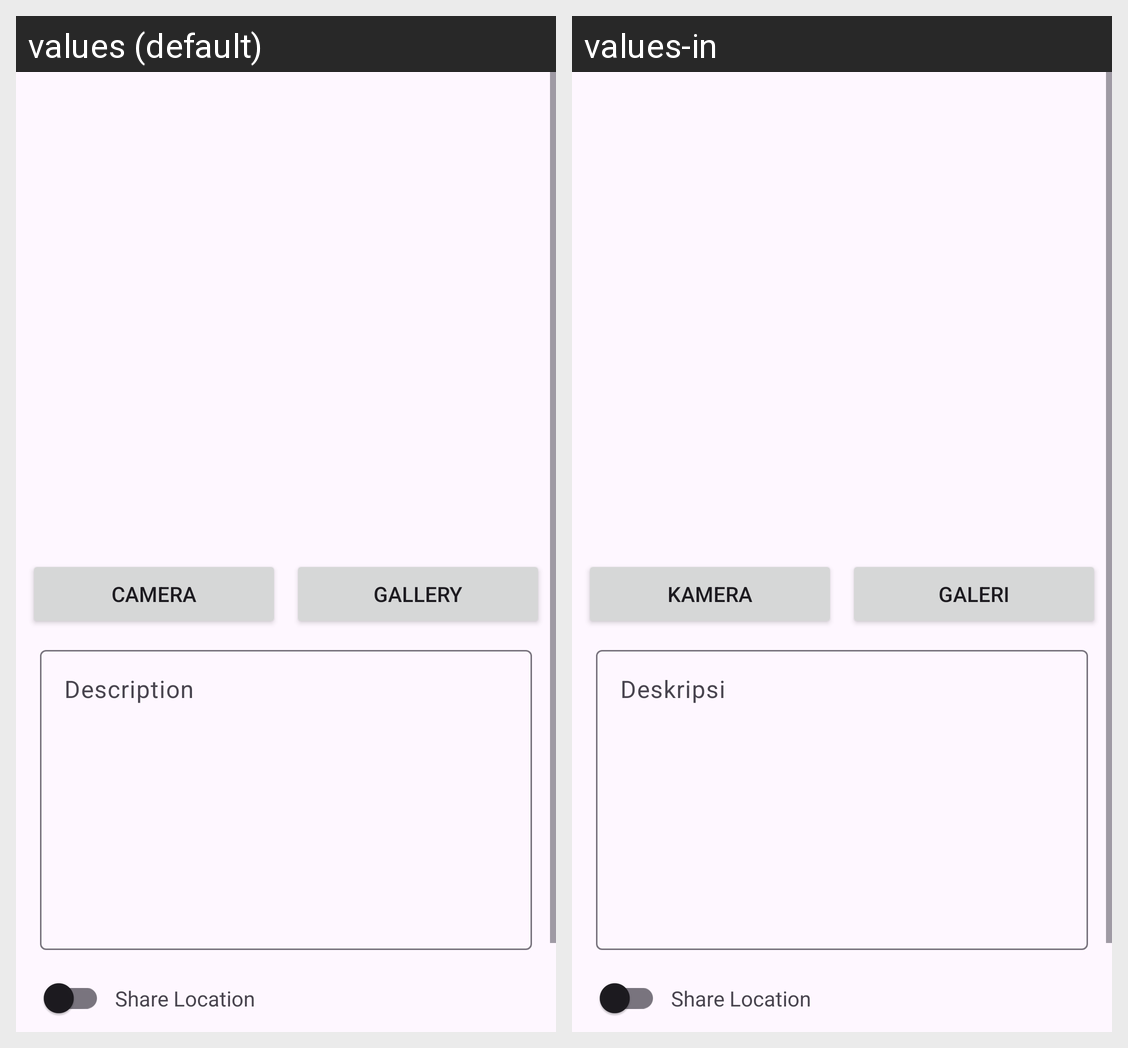

Strings drawn on this Android screen and how each of the app's shown locales translates them:
Android screen res/layout/activity_upload_story.xml rendered under 2 locales, left to right: values (default), values-in. Device: Nexus 5 (rendered at 1080×1920; each locale shown at half size, 540×960, under a caption strip naming it); theme Theme.StoryApp.
Strings drawn on this screen, with the default value and each locale's value (text and hints the layout hard-codes, and strings that could not be matched under every locale, appear in the picture but are not listed):

camera
  values: Camera
  values-in: Kamera

gallery
  values: Gallery
  values-in: Galeri

deskripsi
  values: Description
  values-in: Deskripsi
